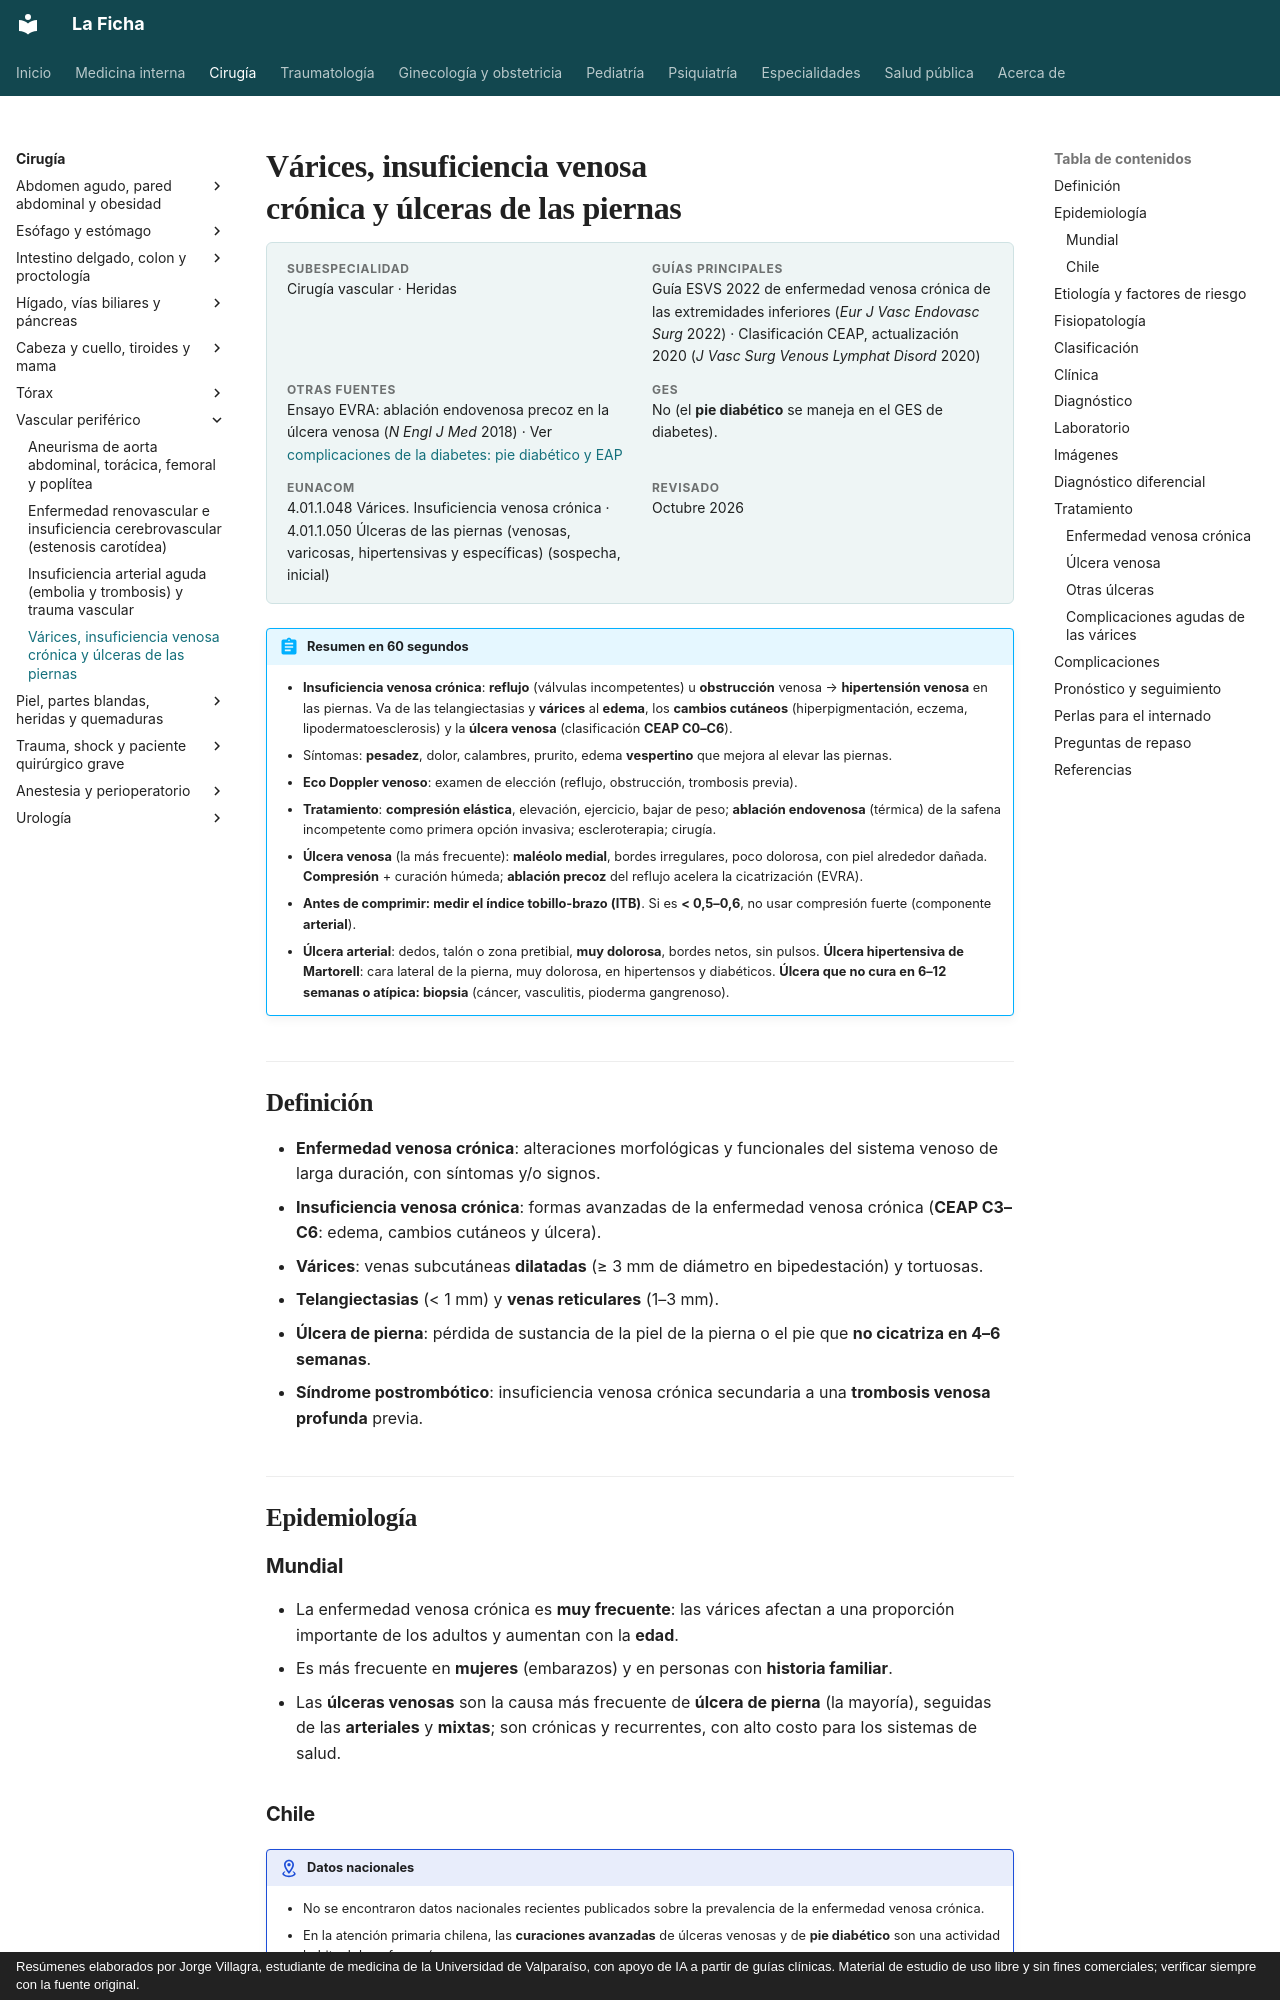

repository: jorgevillagrareyes-dotcom/Medicina-interna · page: cirugia/vascular/varices-insuficiencia-venosa-y-ulceras-de-pierna.html · generator: mkdocs · copyright: Resúmenes elaborados por Jorge Villagra, estudiante de medicina de la Universidad de Valparaíso, con apoyo de IA a partir de guías clínicas. Material de estudio de uso libre y sin fines comerciales; verificar siempre con la fuente original.

---
tags:
  - Cirugía
  - Frecuente en sala
---

# Várices, insuficiencia venosa crónica y úlceras de las piernas

<div class="ficha" markdown>

**Subespecialidad**
Cirugía vascular · Heridas

**Guías principales**
Guía ESVS 2022 de enfermedad venosa crónica de las extremidades inferiores (*Eur J Vasc Endovasc Surg* 2022) · Clasificación CEAP, actualización 2020 (*J Vasc Surg Venous Lymphat Disord* 2020)

**Otras fuentes**
Ensayo EVRA: ablación endovenosa precoz en la úlcera venosa (*N Engl J Med* 2018) · Ver [complicaciones de la diabetes: pie diabético y EAP](../../endocrinologia/complicaciones-cronicas-de-la-diabetes.md)

**GES**
No (el **pie diabético** se maneja en el GES de diabetes).

**EUNACOM**
4.01.1.048 Várices. Insuficiencia venosa crónica · 4.01.1.050 Úlceras de las piernas (venosas, varicosas, hipertensivas y específicas) (sospecha, inicial)

**Revisado**
Octubre 2026

</div>

!!! abstract "Resumen en 60 segundos"
    - **Insuficiencia venosa crónica**: **reflujo** (válvulas incompetentes) u **obstrucción** venosa → **hipertensión venosa** en las piernas. Va de las telangiectasias y **várices** al **edema**, los **cambios cutáneos** (hiperpigmentación, eczema, lipodermatoesclerosis) y la **úlcera venosa** (clasificación **CEAP C0–C6**).
    - Síntomas: **pesadez**, dolor, calambres, prurito, edema **vespertino** que mejora al elevar las piernas.
    - **Eco Doppler venoso**: examen de elección (reflujo, obstrucción, trombosis previa).
    - **Tratamiento**: **compresión elástica**, elevación, ejercicio, bajar de peso; **ablación endovenosa** (térmica) de la safena incompetente como primera opción invasiva; escleroterapia; cirugía.
    - **Úlcera venosa** (la más frecuente): **maléolo medial**, bordes irregulares, poco dolorosa, con piel alrededor dañada. **Compresión** + curación húmeda; **ablación precoz** del reflujo acelera la cicatrización (EVRA).
    - **Antes de comprimir: medir el índice tobillo-brazo (ITB)**. Si es **< 0,5–0,6**, no usar compresión fuerte (componente **arterial**).
    - **Úlcera arterial**: dedos, talón o zona pretibial, **muy dolorosa**, bordes netos, sin pulsos. **Úlcera hipertensiva de Martorell**: cara lateral de la pierna, muy dolorosa, en hipertensos y diabéticos. **Úlcera que no cura en 6–12 semanas o atípica: biopsia** (cáncer, vasculitis, pioderma gangrenoso).

## Definición

- **Enfermedad venosa crónica**: alteraciones morfológicas y funcionales del sistema venoso de larga duración, con síntomas y/o signos.
- **Insuficiencia venosa crónica**: formas avanzadas de la enfermedad venosa crónica (**CEAP C3–C6**: edema, cambios cutáneos y úlcera).
- **Várices**: venas subcutáneas **dilatadas** (≥ 3 mm de diámetro en bipedestación) y tortuosas.
- **Telangiectasias** (< 1 mm) y **venas reticulares** (1–3 mm).
- **Úlcera de pierna**: pérdida de sustancia de la piel de la pierna o el pie que **no cicatriza en 4–6 semanas**.
- **Síndrome postrombótico**: insuficiencia venosa crónica secundaria a una **trombosis venosa profunda** previa.

## Epidemiología
